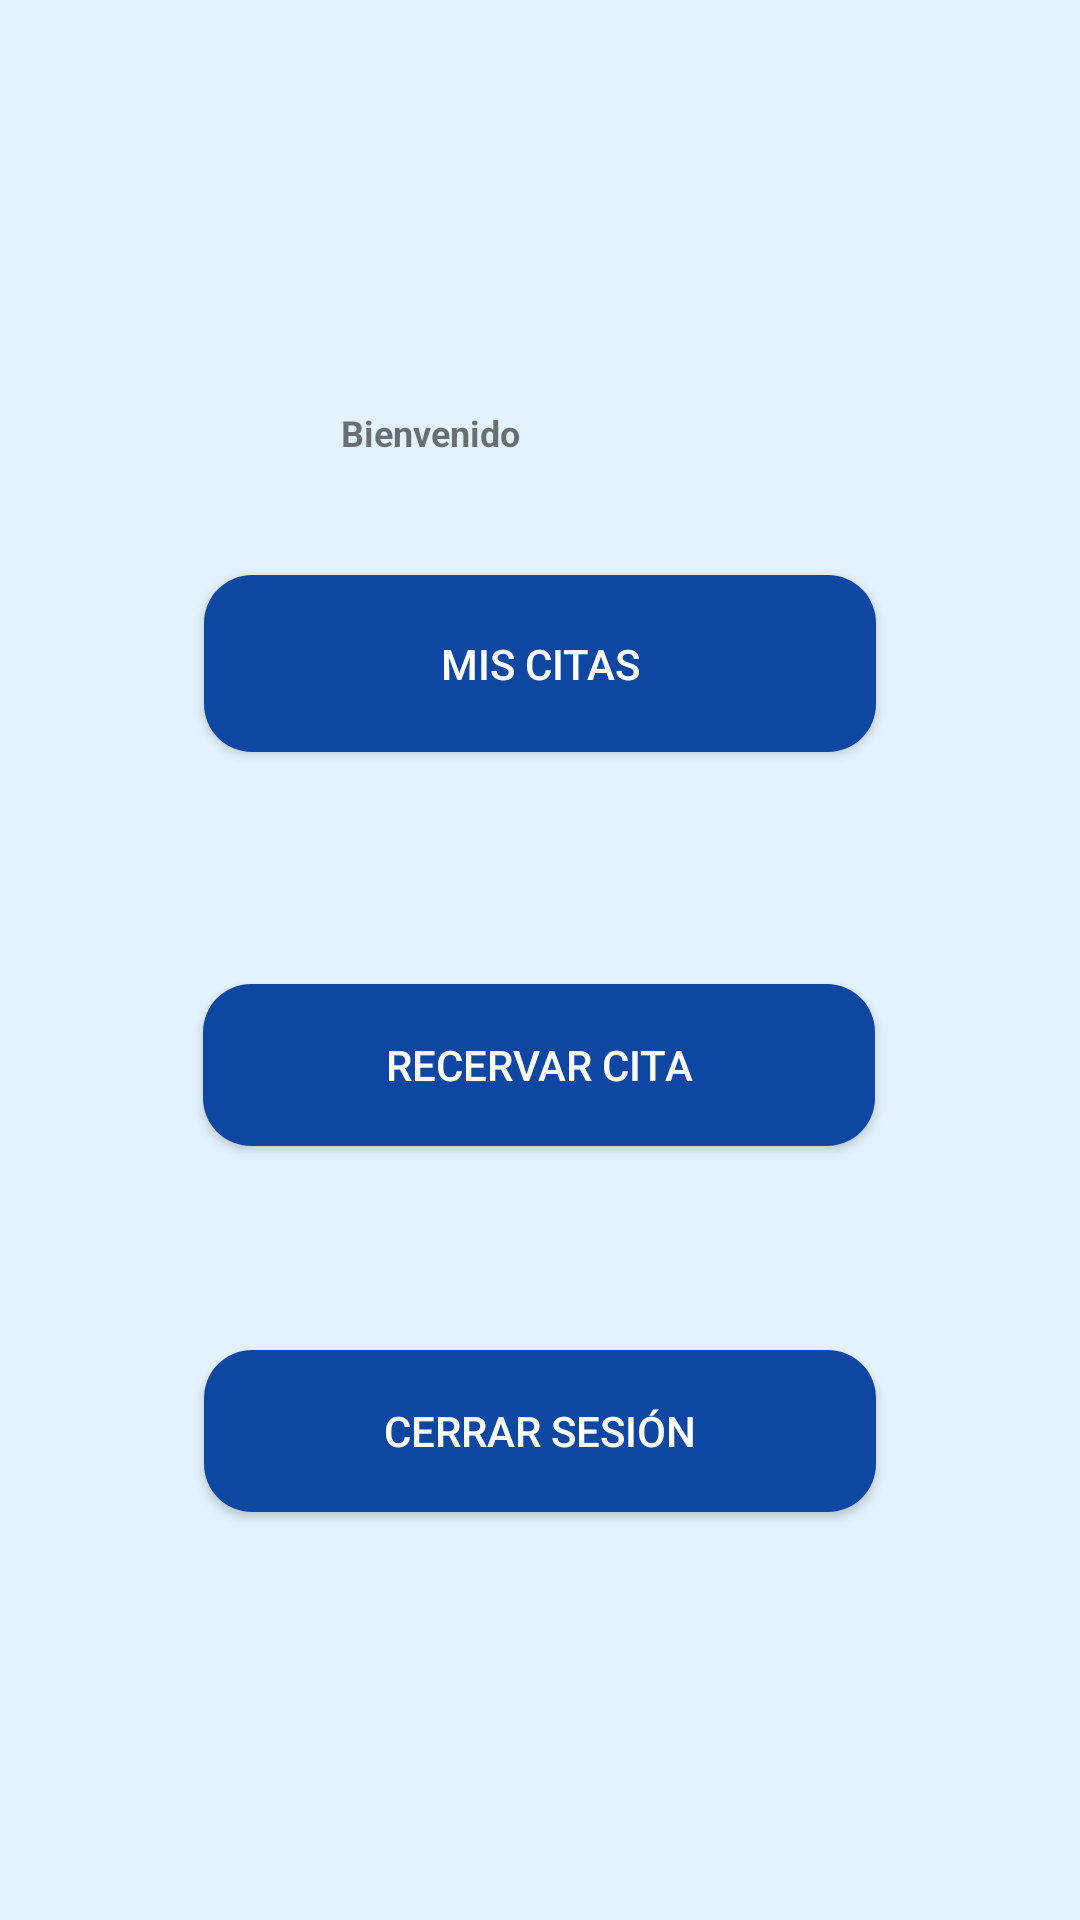

This screen was rendered from an Android layout file. Write that file and the resources it references.
<!-- AndroidManifest.xml: application theme AppTheme -->
<!-- res/layout/activity_home.xml -->
<?xml version="1.0" encoding="utf-8"?>
<androidx.constraintlayout.widget.ConstraintLayout xmlns:android="http://schemas.android.com/apk/res/android"
    xmlns:app="http://schemas.android.com/apk/res-auto"
    xmlns:tools="http://schemas.android.com/tools"
    android:id="@+id/buttonReservarCita"
    android:layout_width="match_parent"
    android:layout_height="match_parent"
    android:background="#E3F2FD"
    tools:context=".HomeActivity">

    <Button
        android:id="@+id/button"
        android:layout_width="224dp"
        android:layout_height="54dp"


        android:layout_marginBottom="68dp"
        android:background="@drawable/boton_redondo"
        android:text="Recervar cita"
        android:textColor="#FFFFFF"
        app:layout_constraintBottom_toTopOf="@+id/buttonCerrarCesion"
        app:layout_constraintEnd_toEndOf="parent"
        app:layout_constraintHorizontal_bias="0.497"
        app:layout_constraintStart_toStartOf="parent" />

    <Button
        android:id="@+id/buttonCerrarCesion"
        android:layout_width="224dp"
        android:layout_height="54dp"


        android:layout_marginBottom="136dp"

        android:background="@drawable/boton_redondo"
        android:text="Cerrar sesión"
        android:textColor="#FFFFFF"
        app:layout_constraintBottom_toBottomOf="parent"
        app:layout_constraintEnd_toEndOf="parent"
        app:layout_constraintStart_toStartOf="parent" />

    <Button
        android:id="@+id/buttonMisCitas"
        android:layout_width="224dp"
        android:layout_height="59dp"


        android:layout_marginBottom="68dp"
        android:background="@drawable/boton_redondo"
        android:text="Mis citas"
        android:textColor="#FFFFFF"
        app:layout_constraintBottom_toTopOf="@+id/button"
        app:layout_constraintEnd_toEndOf="parent"
        app:layout_constraintStart_toStartOf="parent"
        app:layout_constraintTop_toBottomOf="@+id/textView2" />

    <TextView
        android:id="@+id/textView2"
        android:layout_width="132dp"
        android:layout_height="46dp"
        android:layout_marginTop="136dp"
        android:text="Bienvenido"
        android:textSize="12sp"
        android:textStyle="bold"
        app:layout_constraintEnd_toEndOf="parent"
        app:layout_constraintHorizontal_bias="0.498"
        app:layout_constraintStart_toStartOf="parent"
        app:layout_constraintTop_toTopOf="parent" />
</androidx.constraintlayout.widget.ConstraintLayout>
<!-- resources referenced by this layout -->
<resources>
  <!-- drawable boton_redondo (drawable) -->
  <?xml version="1.0" encoding="utf-8"?>
  <shape xmlns:android="http://schemas.android.com/apk/res/android"
      android:shape="rectangle">
      <solid android:color="#0D47A1" />
      <corners android:bottomRightRadius="16dp"
          android:bottomLeftRadius="16dp"
          android:topRightRadius="16dp"
          android:topLeftRadius="16dp"/>
  </shape>
</resources>
